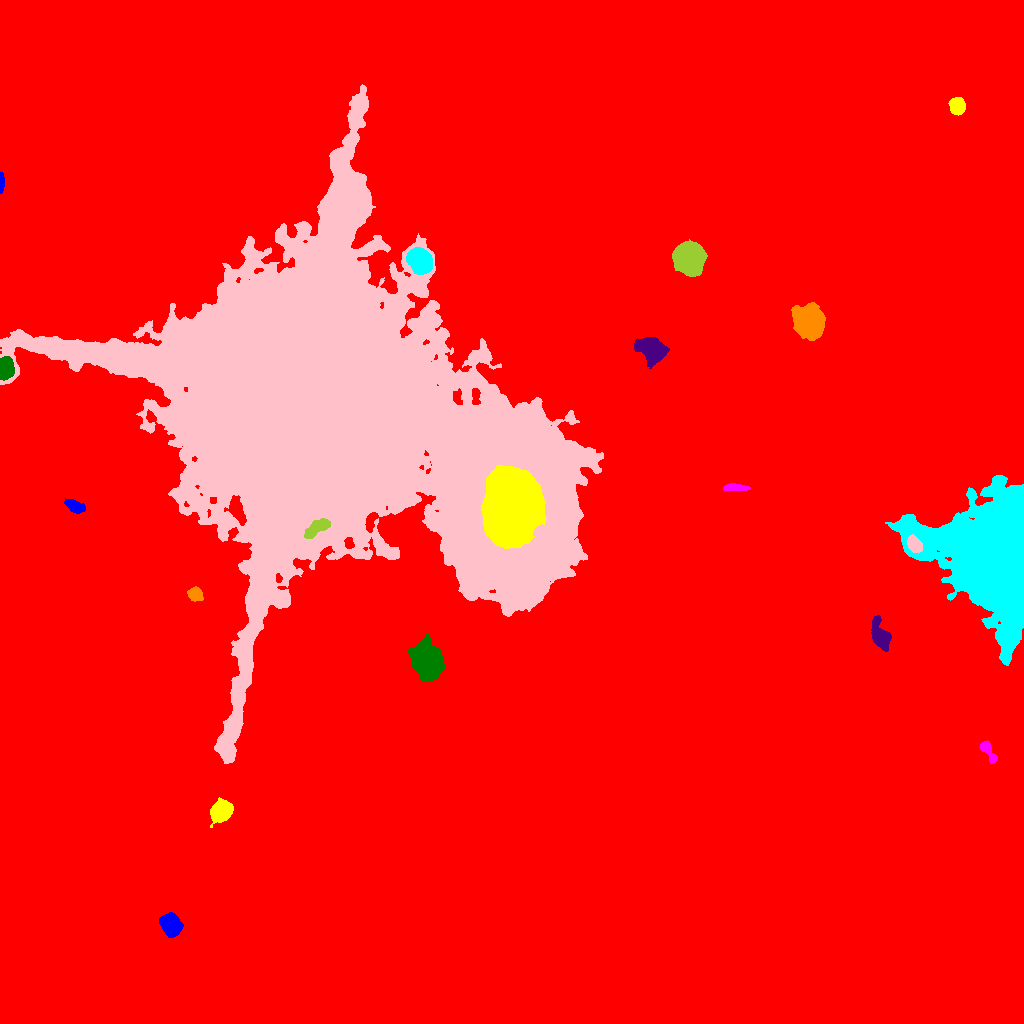

Source data for this figure (header and first rows):
ID, X, Y, A, B, theta, total_flux, mu_max, mu_median, mu_mean, R_fwhm, R_e, R10, R90, x_start, x_end, y_start, y_end, area, greylevel
0, 465.8, 529.7, 298.3, 278.4, -0.2662, 4695623, 52.0, 4.0, 5.138, 7.334, 249.5, 92.53, 417.9, 0, 1023, 0, 1023, 913834, 5.138
1, 170.5, 98.64, 5.315, 4.167, -1.091, 6955, 38.0, 15.0, 15.88, 7.527, 6.077, 2.459, 9.558, 159, 183, 86, 111, 438, 31.88
2, 221.2, 212.1, 5.167, 4.224, 0.862, 5957, 37.0, 10.5, 13.3, 6.482, 5.863, 2.326, 9.641, 210, 233, 196, 226, 448, 31.3
3, 988.2, 272.1, 7.208, 2.455, -1.04, 896.0, 11.0, 4.0, 4.35, 4.37, 4.442, 1.693, 7.024, 979, 997, 260, 283, 206, 20.35
4, 426.6, 361.5, 7.485, 5.801, -1.241, 31285, 100.0, 18.0, 28.36, 8.722, 8.078, 3.192, 13.81, 407, 444, 342, 390, 1103, 45.36
5, 880.4, 386.8, 6.741, 3.763, -1.206, 3370, 23.0, 5.0, 7.642, 6.257, 5.585, 2.185, 9.441, 871, 891, 372, 408, 441, 24.64
6, 195.1, 428.7, 3.539, 3.063, -0.4492, 1062, 12.0, 5.0, 5.589, 5.232, 4.184, 1.693, 6.604, 187, 203, 422, 437, 190, 26.59
7, 998.5, 465.7, 30.38, 23.06, -1.298, 345397, 125.0, 16.0, 30.44, 24.7, 24.23, 9.723, 45.22, 885, 1023, 358, 548, 11346, 45.44
8, 914.4, 478.4, 4.087, 2.871, -0.9017, 2022, 21.0, 9.0, 9.233, 5.382, 4.406, 1.784, 6.887, 907, 922, 471, 489, 219, 50.23
9, 316.6, 495.6, 6.714, 2.778, 0.6204, 1182, 8.0, 4.0, 3.671, 7.269, 5.412, 2.185, 8.368, 304, 330, 485, 505, 322, 48.67
10, 811.2, 516.4, 3.039, 2.797, -0.7552, 749.0, 10.0, 5.0, 4.771, 5.015, 3.742, 1.493, 5.754, 805, 819, 511, 524, 157, 21.77
11, 75.01, 516.8, 5.152, 2.689, -0.4779, 1401, 12.0, 6.0, 6.311, 6.257, 4.754, 1.954, 7.356, 64, 85, 510, 525, 222, 21.31
12, 511.1, 515.6, 17.13, 12.05, 1.507, 81846, 69.0, 15.0, 19.49, 14.18, 17.65, 6.433, 30.29, 481, 546, 475, 558, 4199, 91.49
13, 735.7, 535.8, 6.369, 1.567, -0.02889, 529.0, 7.0, 3.0, 3.094, 4.618, 3.949, 1.493, 6.18, 723, 750, 533, 540, 171, 20.09
14, 5.307, 655.2, 5.093, 3.377, 1.477, 5149, 34.0, 16.0, 16.5, 7.024, 5.352, 2.257, 8.195, 0, 14, 643, 667, 312, 45.5
15, 651.7, 673.6, 7.005, 4.938, -0.5212, 9228, 35.0, 12.0, 13.94, 8.519, 7.291, 2.932, 11.79, 634, 669, 655, 686, 662, 29.94
16, 808.9, 701.4, 7.748, 6.8, -1.284, 13335, 34.0, 12.0, 13.38, 10.59, 9.253, 3.656, 14.7, 791, 825, 683, 721, 997, 29.38
17, 419.5, 763, 5.962, 4.973, -0.9736, 20491, 79.0, 33.0, 35.57, 8.867, 7.092, 2.932, 11.06, 406, 432, 749, 776, 576, 65.57
18, 330, 609, 106.4, 71.54, -0.5006, 3344671, 153.0, 19.0, 30.06, 57.01, 80.84, 29.66, 145, 0, 603, 260, 939, 111268, 45.06
19, 688.9, 764.5, 6.78, 5.892, -1.15, 36979, 119.0, 28.0, 38.52, 8.956, 7.959, 3.192, 13.2, 672, 707, 747, 784, 960, 54.52
20, 153.4, 795.8, 3.254, 2.635, -0.4374, 726.0, 11.0, 4.0, 4.624, 4.442, 3.7, 1.493, 5.863, 145, 160, 788, 801, 157, 22.62
21, 1.159, 840.8, 4.569, 1.079, 1.554, 662.0, 19.0, 6.0, 7.118, 3.09, 2.646, 0.9772, 4.334, 0, 4, 830, 851, 93, 24.12
22, 957.4, 917.1, 3.759, 3.42, -1.421, 3268, 32.0, 12.0, 12.82, 5.499, 4.583, 1.784, 7.334, 948, 965, 908, 926, 255, 29.82
